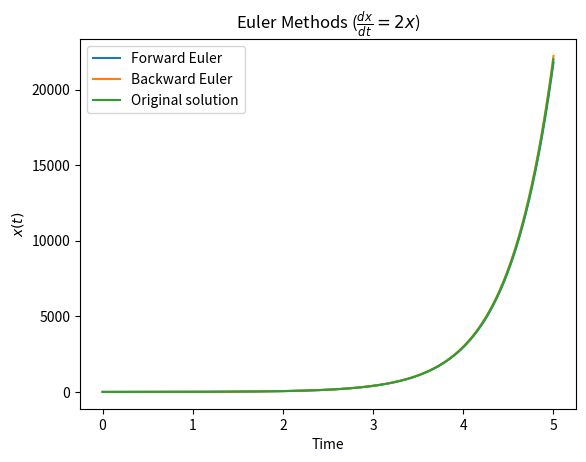

This chart was generated by the following Python code:
# dx/dt = f(x)

# Forward euler is (x(t+ dt) - x(t))/dt = f(x(t))
# Backward euler is (x(t+ dt) - x(t))/dt = f(x(t + dt))
# In general Backward euler is better

# Solving for f(x) = 2x s.t. x(0)=1
# We know its solution as x = e**(2t)
# Solving the same by forward and backward euler

import numpy as np
import matplotlib.pyplot as plt

## Setting the initial conditions
ansf = np.array([1])
ansb = np.array([1])
dt = 0.001
x = 1
iter_count = int(5/dt)

## Forward Euler
#### Calculating further terms using x(t+ dt) = (1+ (dt)*2)*x(t) 
for i in range(iter_count):
    x = (1+2*dt)*x
    ansf = np.append(ansf,x)

## Backward Euler
#### Calculating further terms using x(t+ dt) = x(t)/(1-2*dt)
x = ansb[0]
for i in range(iter_count):
    x = x/(1-2*dt)
    ansb = np.append(ansb,x)

## Time array corresponding to iter_count and dt
t = np.linspace(0,dt*iter_count,len(ansf))

## Output
#### Initialize figure
fig = plt.figure()

#### Plot Forward Euler ansf
plt.plot(t,ansf, label = 'Forward Euler')

#### Plot Backward Euler ansb
plt.plot(t,ansb, label = 'Backward Euler')

#### Plot original solution
plt.plot(t,np.exp(2*t), label = 'Original solution')

plt.legend()
plt.xlabel('Time')
plt.ylabel('$x(t)$')
plt.title(r'Euler Methods ($\frac{dx}{dt} = 2x$)')

#plt.yscale('log')

plt.show()